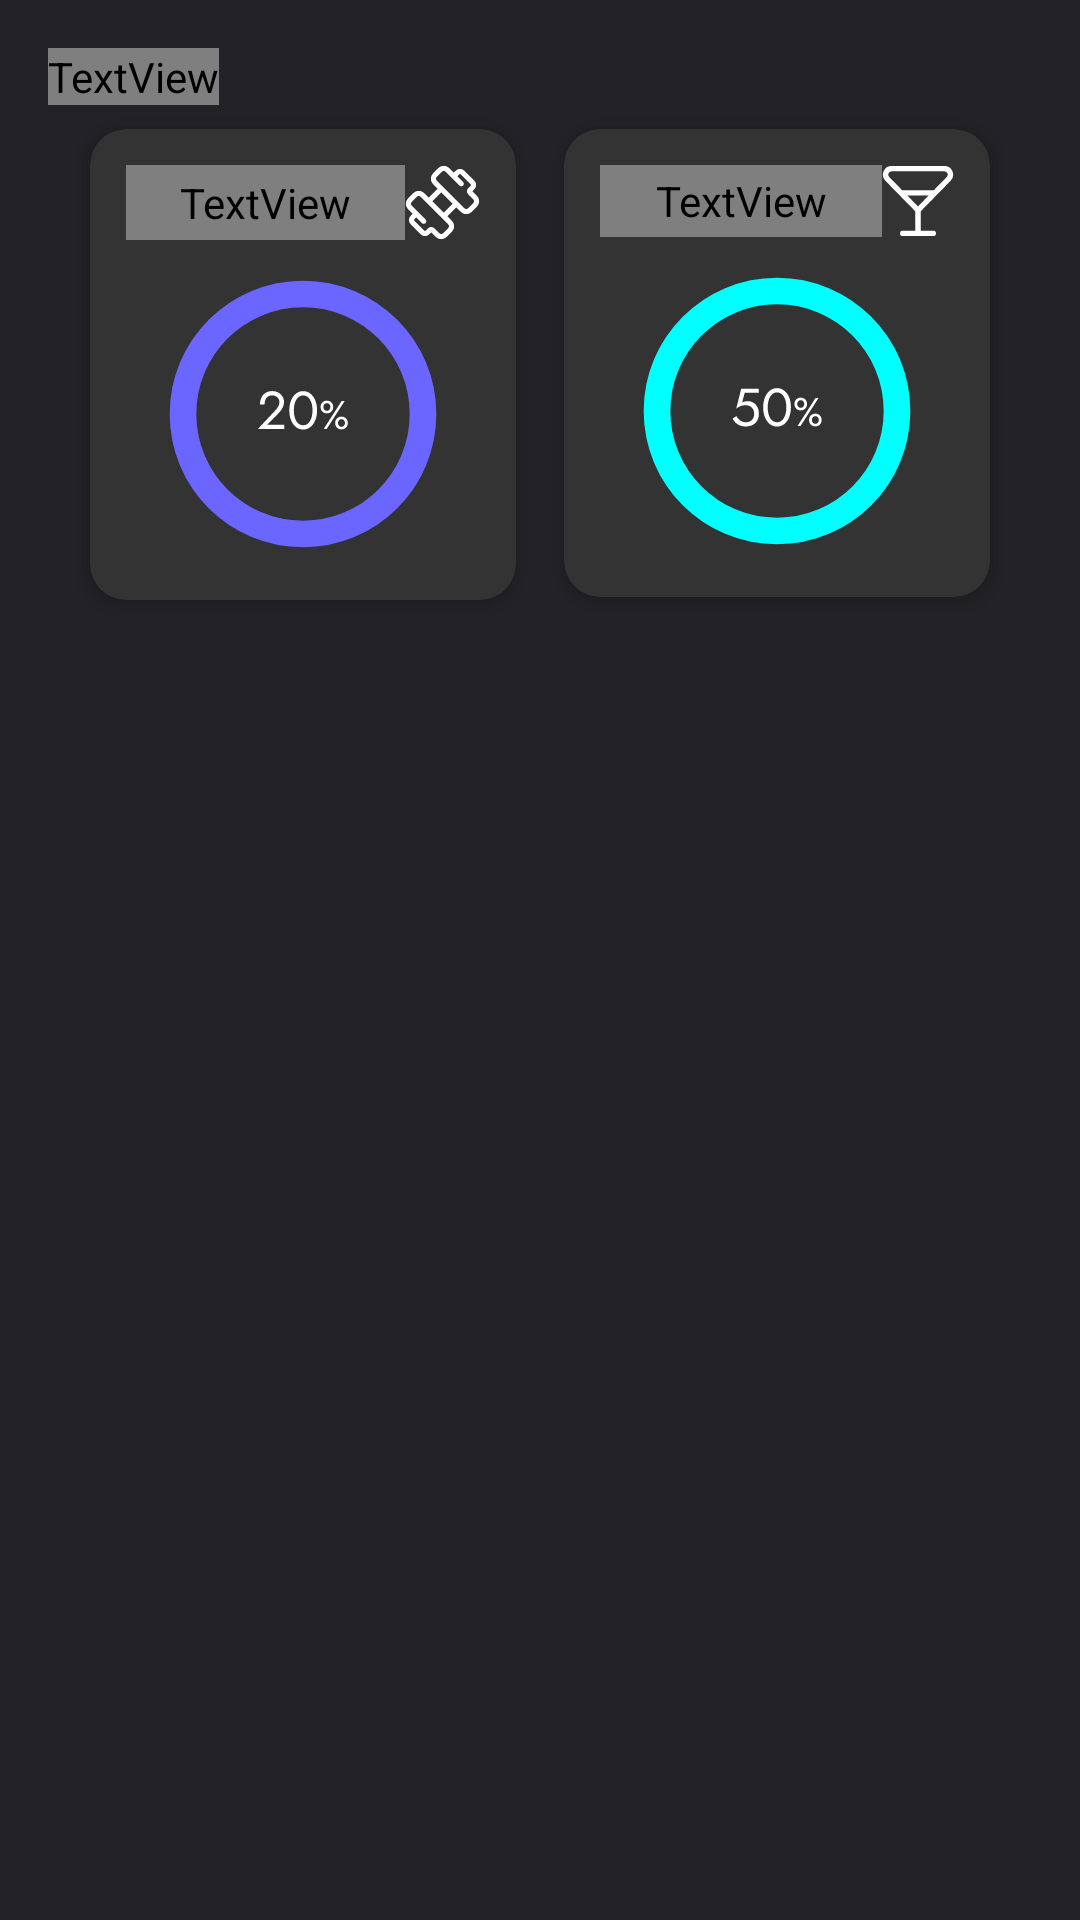

This screen was rendered from an Android layout file. Write that file and the resources it references.
<!-- AndroidManifest.xml: application theme Theme.UTSAndroidLab -->
<!-- res/layout/activity_main.xml -->
<?xml version="1.0" encoding="utf-8"?>
<androidx.constraintlayout.widget.ConstraintLayout xmlns:android="http://schemas.android.com/apk/res/android"
    xmlns:app="http://schemas.android.com/apk/res-auto"
    xmlns:tools="http://schemas.android.com/tools"
    android:id="@+id/main"
    android:layout_width="match_parent"
    android:layout_height="match_parent"
    android:background="#222227"
    tools:context=".MainActivity">

    <ScrollView
        android:layout_width="match_parent"
        android:layout_height="0dp"
        app:layout_constraintTop_toTopOf="parent"
        app:layout_constraintBottom_toBottomOf="parent">

        <LinearLayout
            android:layout_width="match_parent"
            android:layout_height="wrap_content"
            android:orientation="vertical"
            android:padding="16dp">

            <TextView
                android:layout_width="wrap_content"
                android:layout_height="wrap_content"
                android:text="@string/tv_salam"
                android:textColor="@color/white"
                android:fontFamily="@font/jost_semi_bold"
                android:textSize="32sp"/>

            <LinearLayout
                android:layout_width="match_parent"
                android:layout_height="wrap_content"
                android:orientation="horizontal"
                android:paddingEnd="6dp"
                android:paddingStart="6dp">
                <androidx.cardview.widget.CardView
                    android:layout_width="0dp"
                    android:layout_height="wrap_content"
                    android:layout_weight="1"
                    android:layout_margin="8dp"
                    app:cardCornerRadius="12dp"
                    app:cardElevation="4dp"
                    android:backgroundTint="#333333">

                    <LinearLayout
                        android:layout_width="match_parent"
                        android:layout_height="match_parent"
                        android:orientation="vertical"
                        android:padding="12dp">

                        <LinearLayout
                            android:layout_width="match_parent"
                            android:layout_height="wrap_content"
                            android:orientation="horizontal"
                            android:gravity="center_vertical"
                            android:paddingBottom="8dp">

                            <TextView
                                android:layout_width="0dp"
                                android:layout_height="match_parent"
                                android:layout_weight="1"
                                android:text="@string/tv_calories_goals"
                                android:textColor="@android:color/white"
                                android:textSize="16sp"
                                android:fontFamily="@font/jost_regular"/>

                            <ImageView
                                android:layout_width="25dp"
                                android:layout_height="25dp"
                                android:src="@drawable/ic_dumbbell"
                                tools:ignore="ContentDescription" />
                        </LinearLayout>

                        <RelativeLayout
                            android:layout_width="match_parent"
                            android:layout_height="wrap_content"
                            android:gravity="center">

                            
                            <ImageView
                                android:id="@+id/progress_circular_calories"
                                android:layout_width="100dp"
                                android:layout_height="100dp"
                                android:layout_centerInParent="true"
                                android:src="@drawable/im_progress_circular1" />

                        </RelativeLayout>

                    </LinearLayout>

                </androidx.cardview.widget.CardView>

                <androidx.cardview.widget.CardView
                    android:layout_width="0dp"
                    android:layout_height="wrap_content"
                    android:layout_weight="1"
                    android:layout_margin="8dp"
                    app:cardCornerRadius="12dp"
                    app:cardElevation="4dp"
                    android:backgroundTint="#333333">

                    <LinearLayout
                        android:layout_width="match_parent"
                        android:layout_height="match_parent"
                        android:orientation="vertical"
                        android:padding="12dp">

                        
                        <LinearLayout
                            android:layout_width="match_parent"
                            android:layout_height="wrap_content"
                            android:orientation="horizontal"
                            android:gravity="center_vertical"
                            android:paddingBottom="8dp">

                            
                            <TextView
                                android:layout_width="0dp"
                                android:layout_height="match_parent"
                                android:layout_weight="1"
                                android:text="@string/tv_water_goals"
                                android:textColor="@android:color/white"
                                android:textSize="16sp"
                                android:fontFamily="@font/jost_regular"/>

                            
                            <ImageView
                                android:layout_width="24dp"
                                android:layout_height="24dp"
                                android:src="@drawable/ic_water"/>
                        </LinearLayout>

                        
                        <RelativeLayout
                            android:layout_width="match_parent"
                            android:layout_height="wrap_content"
                            android:gravity="center">

                            
                            <ImageView
                                android:id="@+id/progress_circular_water"
                                android:layout_width="100dp"
                                android:layout_height="100dp"
                                android:layout_centerInParent="true"
                                android:src="@drawable/im_progress_circular2" />

                        </RelativeLayout>

                    </LinearLayout>

                </androidx.cardview.widget.CardView>



            </LinearLayout>


        </LinearLayout>
    </ScrollView>


</androidx.constraintlayout.widget.ConstraintLayout>
<!-- resources referenced by this layout -->
<resources>
  <!-- drawable ic_dumbbell: vector/xml drawable (drawable, 8634 chars, omitted) -->
  <!-- drawable ic_water (drawable) -->
  <vector xmlns:android="http://schemas.android.com/apk/res/android"
      android:width="20dp"
      android:height="20dp"
      android:viewportWidth="20"
      android:viewportHeight="20">
    <path
        android:pathData="M10,12.571L18.516,3.864C19.562,2.794 18.8,1 17.299,1H2.701C1.2,1 0.438,2.794 1.484,3.864L10,12.571ZM10,12.571V19M10,19H14.244M10,19H5.756M5.473,7.75H14.527"
        android:strokeWidth="1.5"
        android:fillColor="#00000000"
        android:strokeColor="#ffffff"
        android:strokeLineCap="round"/>
  </vector>
  <!-- drawable im_progress_circular1: vector/xml drawable (drawable, 4806 chars, omitted) -->
  <!-- drawable im_progress_circular2: vector/xml drawable (drawable, 5015 chars, omitted) -->
  <string name="tv_calories_goals">Calories Goals</string>
  <string name="tv_salam">What Happen Nut!!</string>
  <string name="tv_water_goals">Water Goals</string>
  <style name="Theme.UTSAndroidLab" parent="Base.Theme.UTSAndroidLab" />
  <style name="Base.Theme.UTSAndroidLab" parent="Theme.Material3.DayNight.NoActionBar">
          
          
      </style>
  <!-- not gathered from this repository: default colours our renderer supplied (Android Studio template values) -->
  <color name="white">#FFFFFFFF</color>
</resources>
